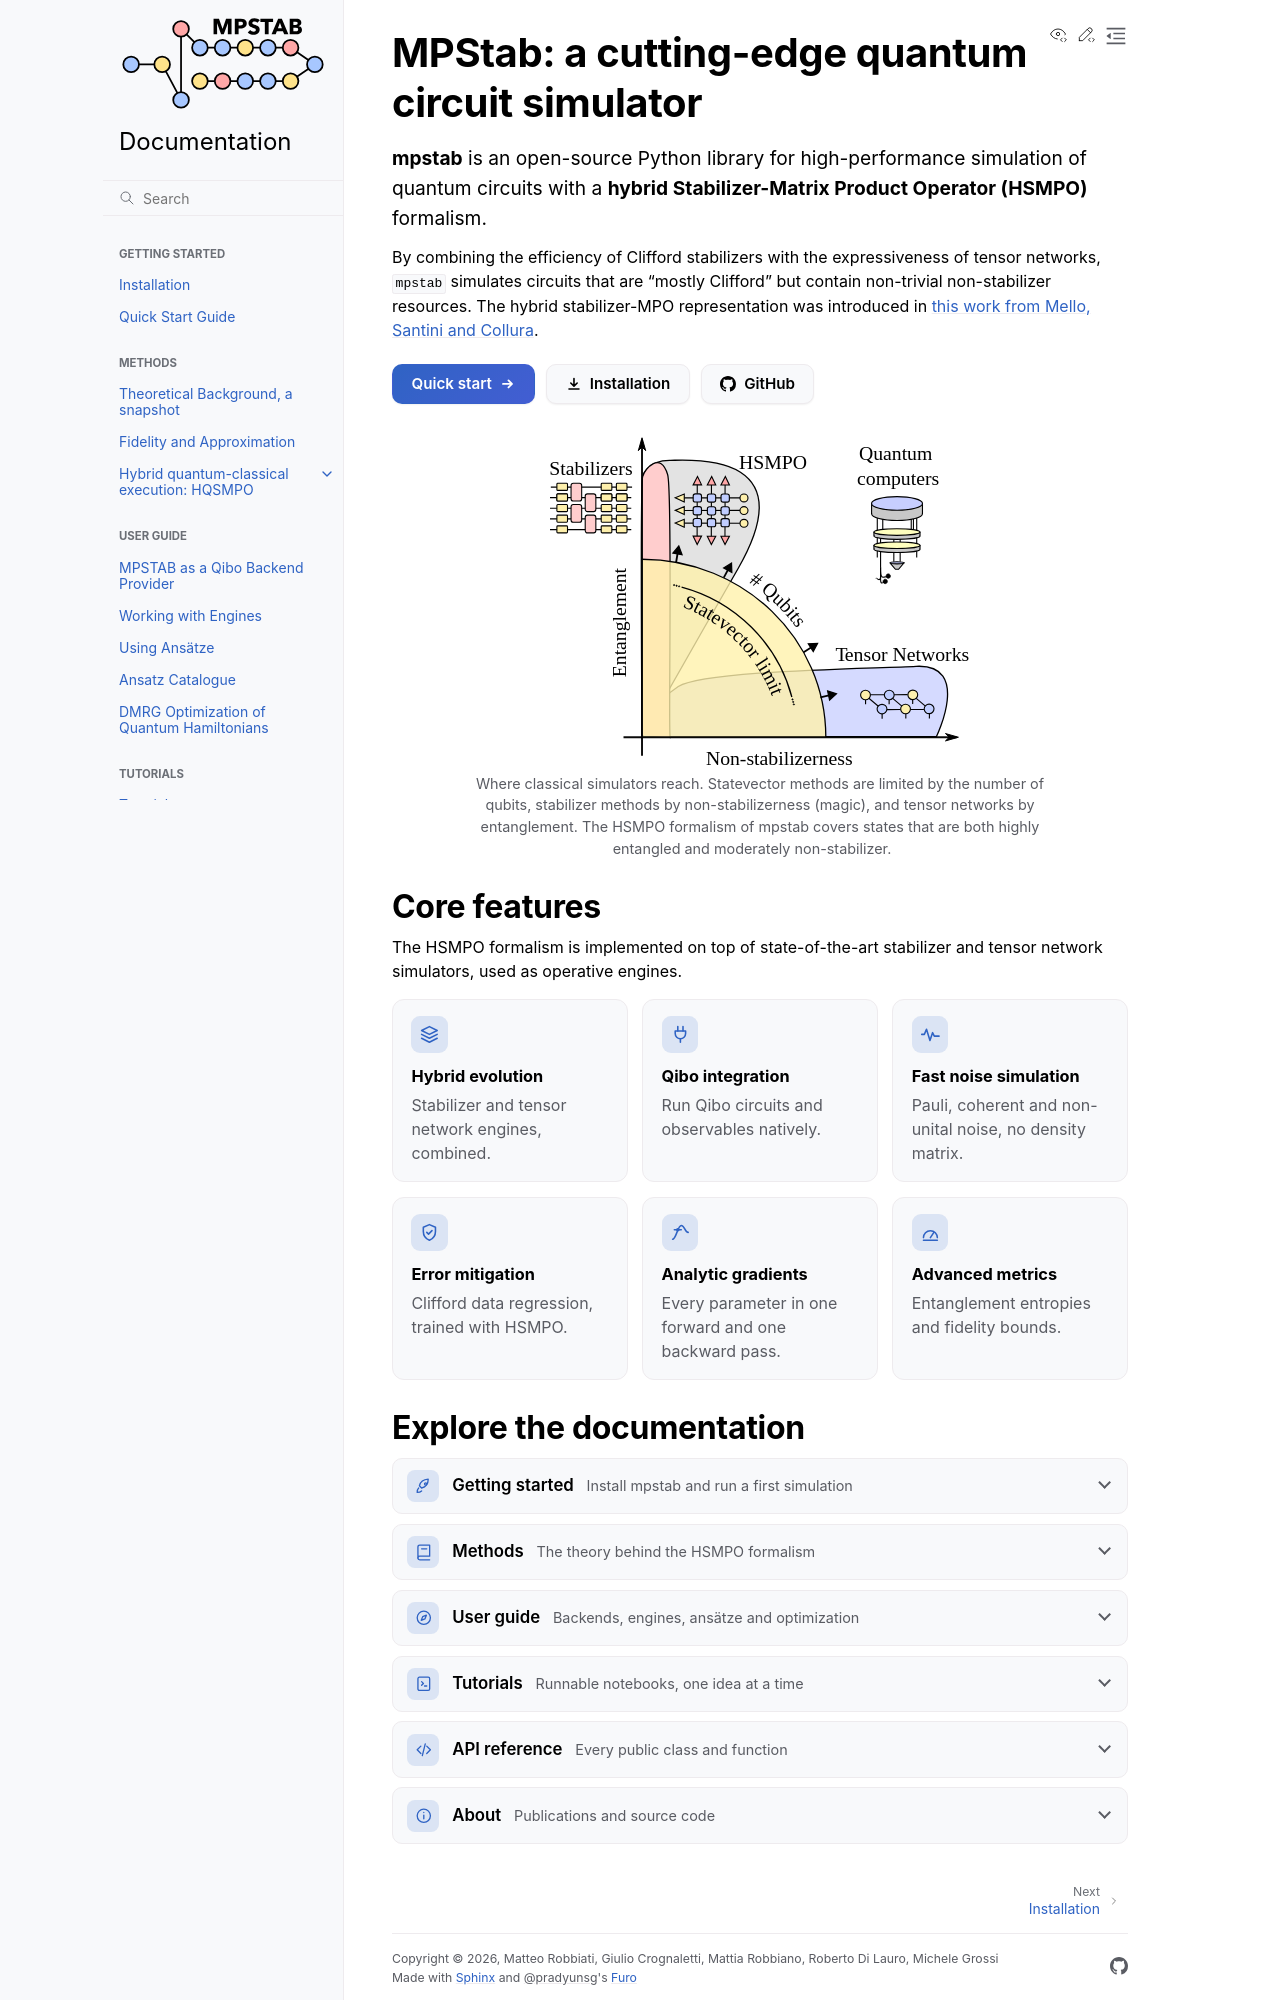

repository: MatteoRobbiati/mpstab · page: index.html · generator: sphinx

MPStab: a cutting-edge quantum circuit simulator
================================================

.. container:: hero

   .. container:: hero-lead

      **mpstab** is an open-source Python library for high-performance
      simulation of quantum circuits with a **hybrid Stabilizer-Matrix
      Product Operator (HSMPO)** formalism.

   By combining the efficiency of Clifford stabilizers with the expressiveness
   of tensor networks, ``mpstab`` simulates circuits that are "mostly Clifford"
   but contain non-trivial non-stabilizer resources. The hybrid stabilizer-MPO
   representation was introduced in `this work from Mello, Santini and Collura
   <https://journals.aps.org/prl/abstract/10.1103/PhysRevLett.133.150604>`_.

   .. raw:: html

      <div class="hero-buttons">
        <a class="hero-button primary" href="quickstart.html">
          <span>Quick start</span>
          <svg class="hero-icon arrow" viewBox="0 0 16 16" aria-hidden="true"><path d="M3 8h9M8.5 4.5 12 8l-3.5 3.5" fill="none" stroke="currentColor" stroke-width="1.8" stroke-linecap="round" stroke-linejoin="round"/></svg>
        </a>
        <a class="hero-button" href="installation.html">
          <svg class="hero-icon" viewBox="0 0 16 16" aria-hidden="true"><path d="M8 2.5v7.5M4.8 7 8 10.2 11.2 7M3 13h10" fill="none" stroke="currentColor" stroke-width="1.6" stroke-linecap="round" stroke-linejoin="round"/></svg>
          <span>Installation</span>
        </a>
        <a class="hero-button" href="https://github.com/MatteoRobbiati/mpstab">
          <svg class="hero-icon" viewBox="0 0 16 16" aria-hidden="true"><path fill="currentColor" fill-rule="evenodd" d="M8 0C3.58 0 0 3.58 0 8c0 3.54 2.29 6.53 5.47 7.59.4.07.55-.17.55-.38 0-.19-.01-.82-.01-1.49-2.01.37-2.53-.49-2.69-.94-.09-.23-.48-.94-.82-1.13-.28-.15-.68-.52-.01-.53.63-.01 1.08.58 1.23.82.72 1.21 1.87.87 2.33.66.07-.52.28-.87.51-1.07-1.78-.2-3.64-.89-3.64-3.95 0-.87.31-1.59.82-2.15-.08-.2-.36-1.02.08-2.12 0 0 .67-.21 2.2.82.64-.18 1.32-.27 2-.27.68 0 1.36.09 2 .27 1.53-1.04 2.2-.82 2.2-.82.44 1.1.16 1.92.08 2.12.51.56.82 1.27.82 2.15 0 3.07-1.87 3.75-3.65 3.95.29.25.54.73.54 1.48 0 1.07-.01 1.93-.01 2.2 0 .21.15.46.55.38A8.013 8.013 0 0 0 16 8c0-4.42-3.58-8-8-8z"/></svg>
          <span>GitHub</span>
        </a>
      </div>

.. themed-figure:: stab_ent.svg
   :align: center
   :width: 420px
   :alt: Where mpstab sits among classical simulation methods.

   Where classical simulators reach. Statevector methods are limited by the
   number of qubits, stabilizer methods by non-stabilizerness (magic), and
   tensor networks by entanglement. The HSMPO formalism of mpstab covers states
   that are both highly entangled and moderately non-stabilizer.

Core features
-------------

The HSMPO formalism is implemented on top of state-of-the-art stabilizer and
tensor network simulators, used as operative engines.

.. raw:: html

   <div class="feature-grid">
     <div class="feature-card">
       <span class="feature-icon"><svg viewBox="0 0 24 24" aria-hidden="true" fill="none" stroke="currentColor" stroke-width="1.8" stroke-linecap="round" stroke-linejoin="round"><path d="M12 3 3 7.5 12 12l9-4.5L12 3Z"/><path d="m3 12 9 4.5 9-4.5"/><path d="m3 16.5 9 4.5 9-4.5"/></svg></span>
       <p class="feature-title">Hybrid evolution</p>
       <p>Stabilizer and tensor network engines, combined.</p>
     </div>
     <div class="feature-card">
       <span class="feature-icon"><svg viewBox="0 0 24 24" aria-hidden="true" fill="none" stroke="currentColor" stroke-width="1.8" stroke-linecap="round" stroke-linejoin="round"><path d="M9 3v5M15 3v5"/><path d="M6 8h12v3a6 6 0 0 1-12 0V8Z"/><path d="M12 17v4"/></svg></span>
       <p class="feature-title">Qibo integration</p>
       <p>Run Qibo circuits and observables natively.</p>
     </div>
     <div class="feature-card">
       <span class="feature-icon"><svg viewBox="0 0 24 24" aria-hidden="true" fill="none" stroke="currentColor" stroke-width="1.8" stroke-linecap="round" stroke-linejoin="round"><path d="M2 12h3l2.5-6 4 13 3-9 2 4H22"/></svg></span>
       <p class="feature-title">Fast noise simulation</p>
       <p>Pauli, coherent and non-unital noise, no density matrix.</p>
     </div>
     <div class="feature-card">
       <span class="feature-icon"><svg viewBox="0 0 24 24" aria-hidden="true" fill="none" stroke="currentColor" stroke-width="1.8" stroke-linecap="round" stroke-linejoin="round"><path d="M12 3 5 6v5c0 4.5 3 8.5 7 10 4-1.5 7-5.5 7-10V6l-7-3Z"/><path d="m9 12 2 2 4-4"/></svg></span>
       <p class="feature-title">Error mitigation</p>
       <p>Clifford data regression, trained with HSMPO.</p>
     </div>
     <div class="feature-card">
       <span class="feature-icon"><svg viewBox="0 0 24 24" aria-hidden="true" fill="none" stroke="currentColor" stroke-width="1.8" stroke-linecap="round" stroke-linejoin="round"><path d="M3 20c4 0 6-16 10-16s4 8 8 8"/><path d="M5 9h8"/><circle cx="9" cy="9" r="1.2"/></svg></span>
       <p class="feature-title">Analytic gradients</p>
       <p>Every parameter in one forward and one backward pass.</p>
     </div>
     <div class="feature-card">
       <span class="feature-icon"><svg viewBox="0 0 24 24" aria-hidden="true" fill="none" stroke="currentColor" stroke-width="1.8" stroke-linecap="round" stroke-linejoin="round"><path d="M4 18a8 8 0 1 1 16 0"/><path d="m12 18 4-6"/><path d="M4 21h16"/></svg></span>
       <p class="feature-title">Advanced metrics</p>
       <p>Entanglement entropies and fidelity bounds.</p>
     </div>
   </div>
